Run: headless pygame with SDL's dummy video driver; simulated clock (each Clock.tick advances the game by its frame time, no real sleeping); random seed 0; keys injected as events and as key.get_pressed() state; no mouse input.
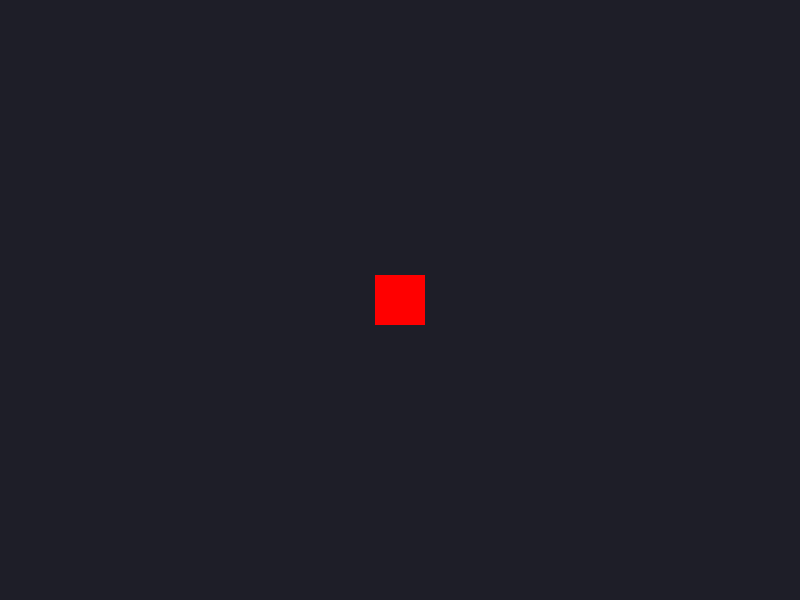
Frame 1 of 4 · flips 1–60 · no input
Frame 2 of 4 · flips 61–180 · tapped SPACE, RETURN · held RIGHT (→), D · screen unchanged from frame 1, image omitted
Frame 3 of 4 · flips 181–300 · held DOWN (↓), S · screen unchanged from frame 2, image omitted
Frame 4 of 4 · flips 301–420 · held LEFT (←), A, UP (↑), W · screen unchanged from frame 3, image omitted

The pygame program that drew these frames:

import pygame


pygame.init()

#Constantes
ANCHO = 800
ALTO = 600
PANTALLA = pygame.display.set_mode((ANCHO, ALTO))
NEGRO = (0, 0, 0)
BLANCO = (255, 255, 255)
ROJO = (255, 0, 0)
AZUL_OSCURO = (30, 30, 40)



pygame.display.set_caption('Mi Primer Juego')


# Variables para el bucle
ejecutando = True

while ejecutando:
    # 1. INPUT: Recorremos la lista de eventos
    for evento in pygame.event.get():
        # Si el evento es 'cerrar la ventana', salimos del bucle
        if evento.type == pygame.QUIT:
            ejecutando = False

    # 2. UPDATE: (Aquí irá la lógica del juego en el futuro)
    # Por ahora no hacemos nada

    # 3. RENDER: Dibujamos en la pantalla
    PANTALLA.fill(AZUL_OSCURO)

    # Dibujamos nuestro rectángulo
    # pygame.draw.rect(superficie, color, (x, y, ancho, alto))
    pygame.draw.rect(PANTALLA, ROJO, (ANCHO / 2 - 25, ALTO / 2 - 25, 50, 50))

    pygame.display.flip()

# Salir de pygame y del programa
pygame.quit()
